Run: headless pygame with SDL's dummy video driver; simulated clock (each Clock.tick advances the game by its frame time, no real sleeping); random seed 0; keys injected as events and as key.get_pressed() state; no mouse input.
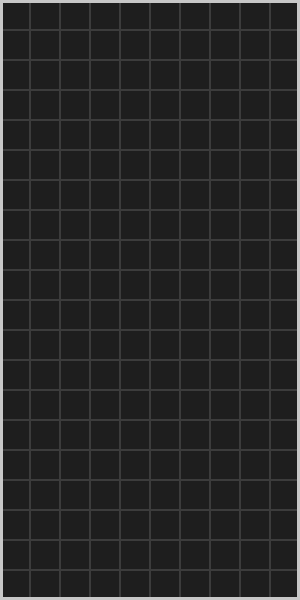
Frame 1 of 4 · flips 1–60 · no input
Frame 2 of 4 · flips 61–180 · tapped SPACE, RETURN · held RIGHT (→), D · screen unchanged from frame 1, image omitted
Frame 3 of 4 · flips 181–300 · held DOWN (↓), S · screen unchanged from frame 2, image omitted
Frame 4 of 4 · flips 301–420 · held LEFT (←), A, UP (↑), W · screen unchanged from frame 3, image omitted

The pygame program that drew these frames:

import pygame
import sys

CELL = 30
COLS, ROWS = 10, 20
WIDTH, HEIGHT = CELL * COLS, CELL * ROWS
FPS = 60

def draw_grid(surface):
    for y in range(ROWS):
        for x in range(COLS):
            pygame.draw.rect(surface, (60, 60, 60), (x * CELL, y * CELL, CELL, CELL), 1)

def main():
    pygame.init()
    screen = pygame.display.set_mode((WIDTH, HEIGHT))
    pygame.display.set_caption("Tetris")
    clock = pygame.time.Clock()

    running = True
    while running:
        for event in pygame.event.get():
            if event.type == pygame.QUIT:
                running = False

        screen.fill((30, 30, 30))
        draw_grid(screen)
        pygame.draw.rect(screen, (200, 200, 200), (0, 0, WIDTH, HEIGHT), 3)
        pygame.display.flip()
        clock.tick(FPS)

    pygame.quit()
    sys.exit()

if __name__ == "__main__":
    main()
